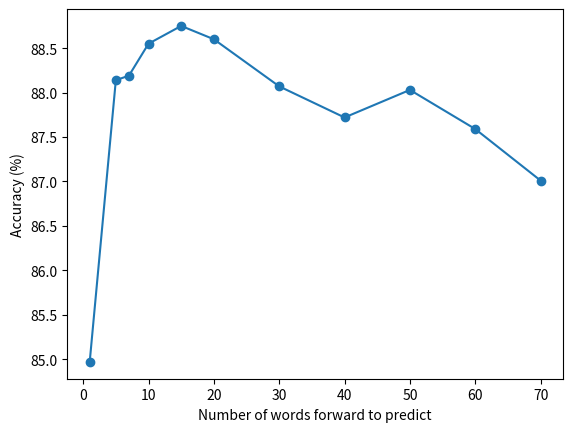

Recreate this plot in Python.
import matplotlib.pyplot as plt

def gating_no_gating_plot():

    gating = [87.63, 88.94, 89.41]
    no_gating = [87.09, 87.87, 88.29]
    epoch_nums = [10, 20, 30]

    plt.plot(epoch_nums, gating, marker='o', color='r', label='GLUs')
    plt.plot(epoch_nums, no_gating, marker='o', color='b', label='Relus')
    plt.xlabel('Epoch number')
    plt.ylabel('Accuracy (%)')
    plt.legend()
    plt.show()

def num_layers_plot():

    num_layers = [1, 3, 5, 7]
    accs = [88.18, 89.34, 89.5, 88.6]

    plt.plot(num_layers, accs, marker='o')
    plt.xlabel('Number of convolutional layers')
    plt.ylabel('Accuracy (%)')
    plt.show()

def words_forward_plot():

    words_forward = [1, 5, 7, 10, 15, 20, 30, 40, 50, 60, 70]
    accs = [84.97, 88.14, 88.19, 88.55, 88.75, 88.6, 88.07, 87.72, 88.03, 87.59, 87.01]
    plt.plot(words_forward, accs, marker='o')
    plt.xlabel('Number of words forward to predict')
    plt.ylabel('Accuracy (%)')
    plt.show()

if __name__ == '__main__':

    words_forward_plot()